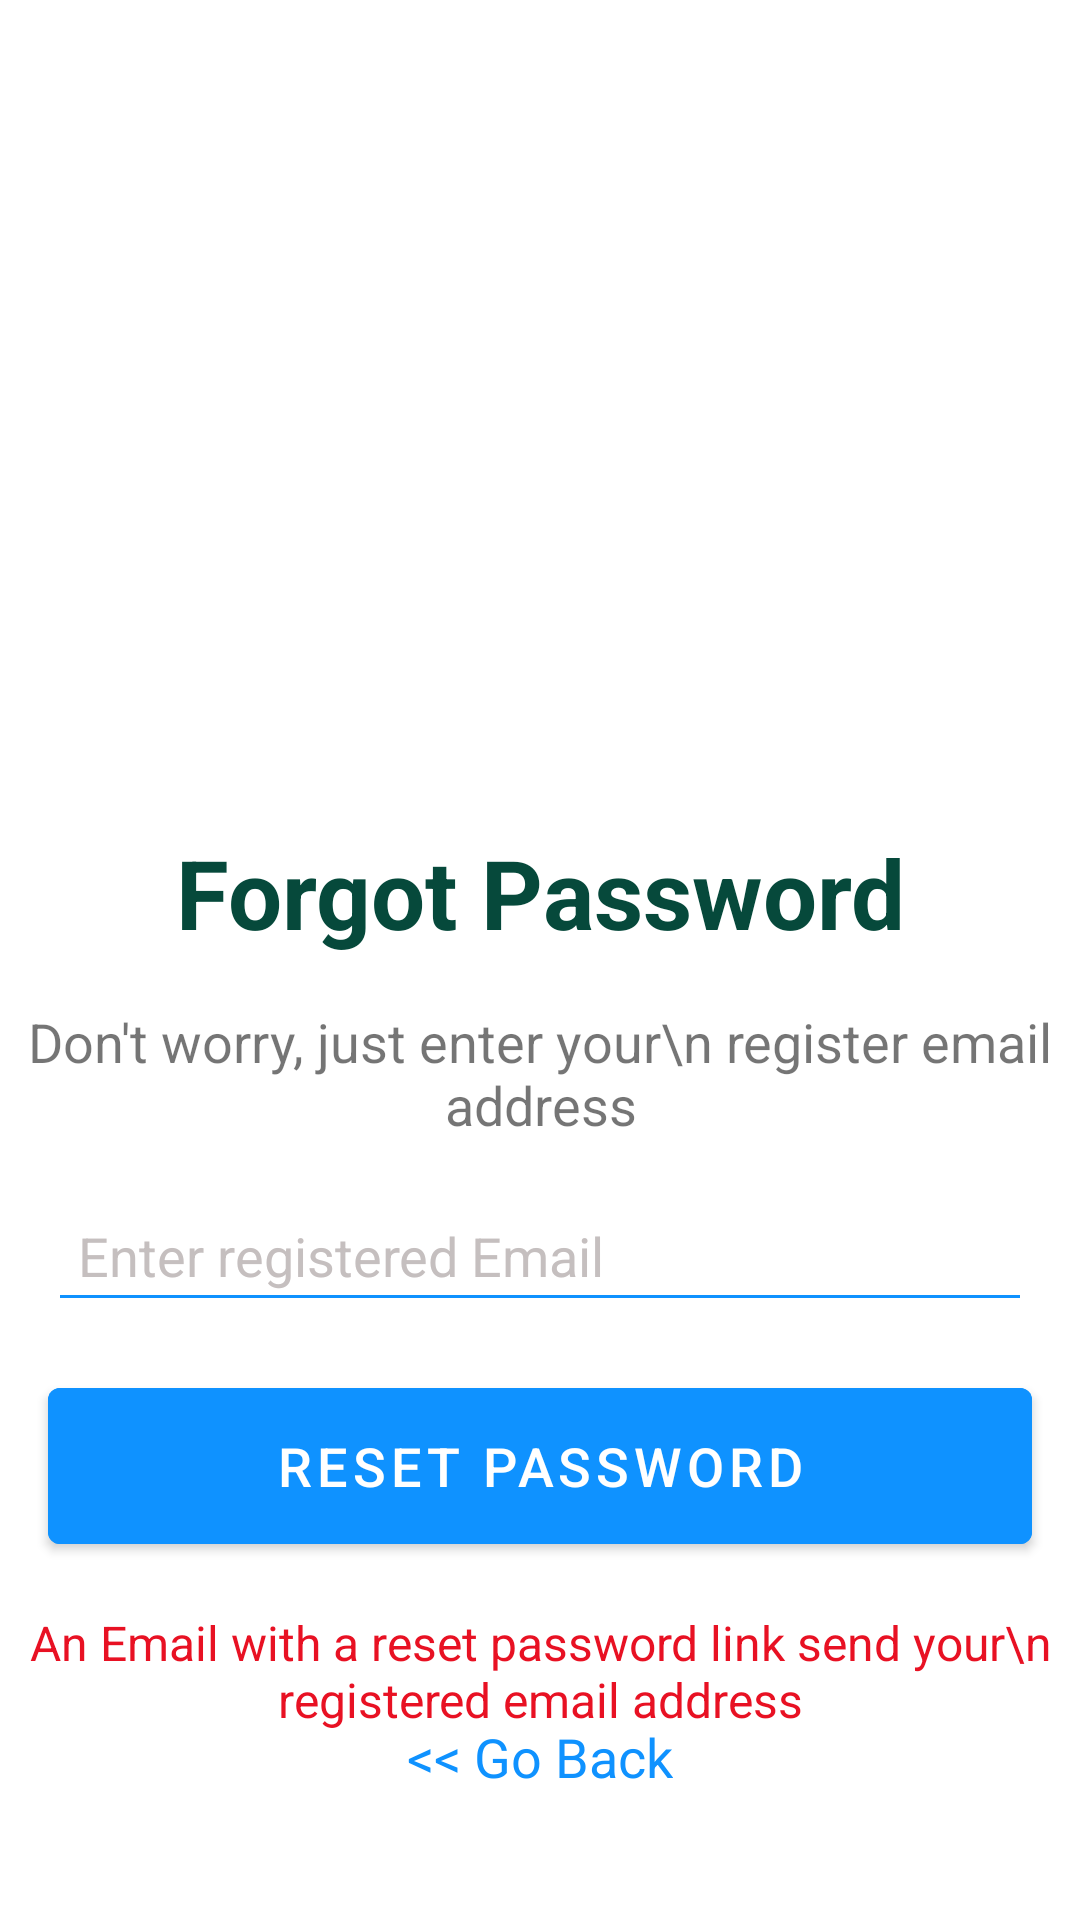

Write the Android layout XML for this screen, with the resource values it uses.
<!-- AndroidManifest.xml: application theme Theme.HathrasWarrior -->
<!-- res/layout/fragment_for_pass.xml -->
<?xml version="1.0" encoding="utf-8"?>
<androidx.constraintlayout.widget.ConstraintLayout xmlns:android="http://schemas.android.com/apk/res/android"
    xmlns:tools="http://schemas.android.com/tools"
    android:layout_width="match_parent"
    android:layout_height="match_parent"
    xmlns:app="http://schemas.android.com/apk/res-auto"
    tools:context=".fragment.ForPassFragment">

    <ImageView
        android:id="@+id/image"
        android:layout_width="220dp"
        android:layout_height="220dp"
        android:layout_marginTop="40dp"
        android:src="@drawable/forgot_pass_image"
        app:layout_constraintEnd_toEndOf="parent"
        app:layout_constraintStart_toStartOf="parent"
        app:layout_constraintTop_toTopOf="parent" />

    <TextView
        android:id="@+id/textView"
        android:layout_width="wrap_content"
        android:layout_height="wrap_content"
        android:text="Forgot Password"
        android:textSize="32dp"
        android:layout_marginTop="16dp"
        android:textColor="@color/darkGreen"
        android:textStyle="bold"
        app:layout_constraintEnd_toEndOf="parent"
        app:layout_constraintStart_toStartOf="parent"
        app:layout_constraintTop_toBottomOf="@+id/image" />

    <TextView
        android:id="@+id/textView3"
        android:layout_width="wrap_content"
        android:layout_height="wrap_content"
        android:text="Don't worry, just enter your\n register email address"
        android:textAlignment="center"
        android:textSize="18sp"
        android:layout_marginTop="16dp"
        app:layout_constraintEnd_toEndOf="parent"
        app:layout_constraintStart_toStartOf="parent"
        app:layout_constraintTop_toBottomOf="@+id/textView" />


    <EditText
        android:id="@+id/emailEt"
        android:layout_width="0dp"
        android:layout_height="wrap_content"
        android:padding="10dp"
        android:layout_marginLeft="16dp"
        android:layout_marginTop="16dp"
        android:layout_marginRight="16dp"
        android:backgroundTint="@color/primary"
        android:hint="Enter registered Email"
        android:textColor="@color/primary"
        android:textColorHint="@color/gray"
        app:layout_constraintEnd_toEndOf="parent"
        app:layout_constraintHorizontal_bias="1.0"
        app:layout_constraintStart_toStartOf="parent"
        app:layout_constraintTop_toBottomOf="@+id/textView3"
        tools:ignore="TouchTargetSizeCheck" />

    <Button
        android:id="@+id/resetPassBtn"
        android:layout_width="0dp"
        android:layout_height="64dp"
        android:backgroundTint="@color/primary"
        android:text="reset password"
        android:textColor="@color/white"
        android:textSize="18sp"
        android:layout_marginTop="16dp"
        app:layout_constraintEnd_toEndOf="@+id/emailEt"
        app:layout_constraintStart_toStartOf="@+id/emailEt"
        app:layout_constraintTop_toBottomOf="@+id/emailEt" />

    <TextView
        android:id="@+id/textView4"
        android:layout_width="wrap_content"
        android:layout_height="wrap_content"
        android:layout_marginTop="16dp"
        android:text="An Email with a reset password link send your\n registered email address"
        android:textAlignment="center"
        android:textColor="@color/red"
        android:textSize="16sp"
        app:layout_constraintEnd_toEndOf="parent"
        app:layout_constraintStart_toStartOf="parent"
        app:layout_constraintTop_toBottomOf="@+id/resetPassBtn" />

    <TextView
        android:id="@+id/goBackTv"
        android:layout_width="wrap_content"
        android:layout_height="wrap_content"
        android:text="&lt;&lt; Go Back"
        android:textColor="@color/primary"
        android:textSize="18sp"
        app:layout_constraintBottom_toBottomOf="parent"
        app:layout_constraintEnd_toEndOf="parent"
        app:layout_constraintStart_toStartOf="parent"
        app:layout_constraintTop_toBottomOf="@+id/resetPassBtn"
        app:layout_constraintVertical_bias="0.556" />


    <ProgressBar
        android:id="@+id/progressBar3"
        android:layout_width="40dp"
        android:layout_height="40dp"
        android:visibility="invisible"
        android:indeterminateTint="@color/primary"
        android:translationZ="10dp"
        app:layout_constraintBottom_toBottomOf="@+id/resetPassBtn"
        app:layout_constraintEnd_toEndOf="@+id/resetPassBtn"
        app:layout_constraintStart_toStartOf="@+id/resetPassBtn"
        app:layout_constraintTop_toTopOf="@+id/resetPassBtn" />



</androidx.constraintlayout.widget.ConstraintLayout>
<!-- resources referenced by this layout -->
<resources>
  <color name="darkGreen">#06493B</color>
  <color name="gray">#C5BFBF</color>
  <color name="primary">#0F92FF</color>
  <color name="red">#E81123</color>
  <color name="white">#FFFFFFFF</color>
  <style name="Theme.HathrasWarrior" parent="Theme.MaterialComponents.DayNight.DarkActionBar">
          
          <item name="colorPrimary">@color/primary</item>
          <item name="colorPrimaryVariant">@color/purple_700</item>
          <item name="colorOnPrimary">@color/white</item>
          
          <item name="colorSecondary">@color/teal_200</item>
          <item name="colorSecondaryVariant">@color/teal_700</item>
          <item name="colorOnSecondary">@color/black</item>
          
          <item name="android:statusBarColor" tools:targetApi="l">?attr/colorPrimaryVariant</item>
          
      </style>
  <color name="purple_700">#FF3700B3</color>
  <color name="teal_200">#FF03DAC5</color>
  <color name="teal_700">#FF018786</color>
  <color name="black">#FF000000</color>
</resources>
